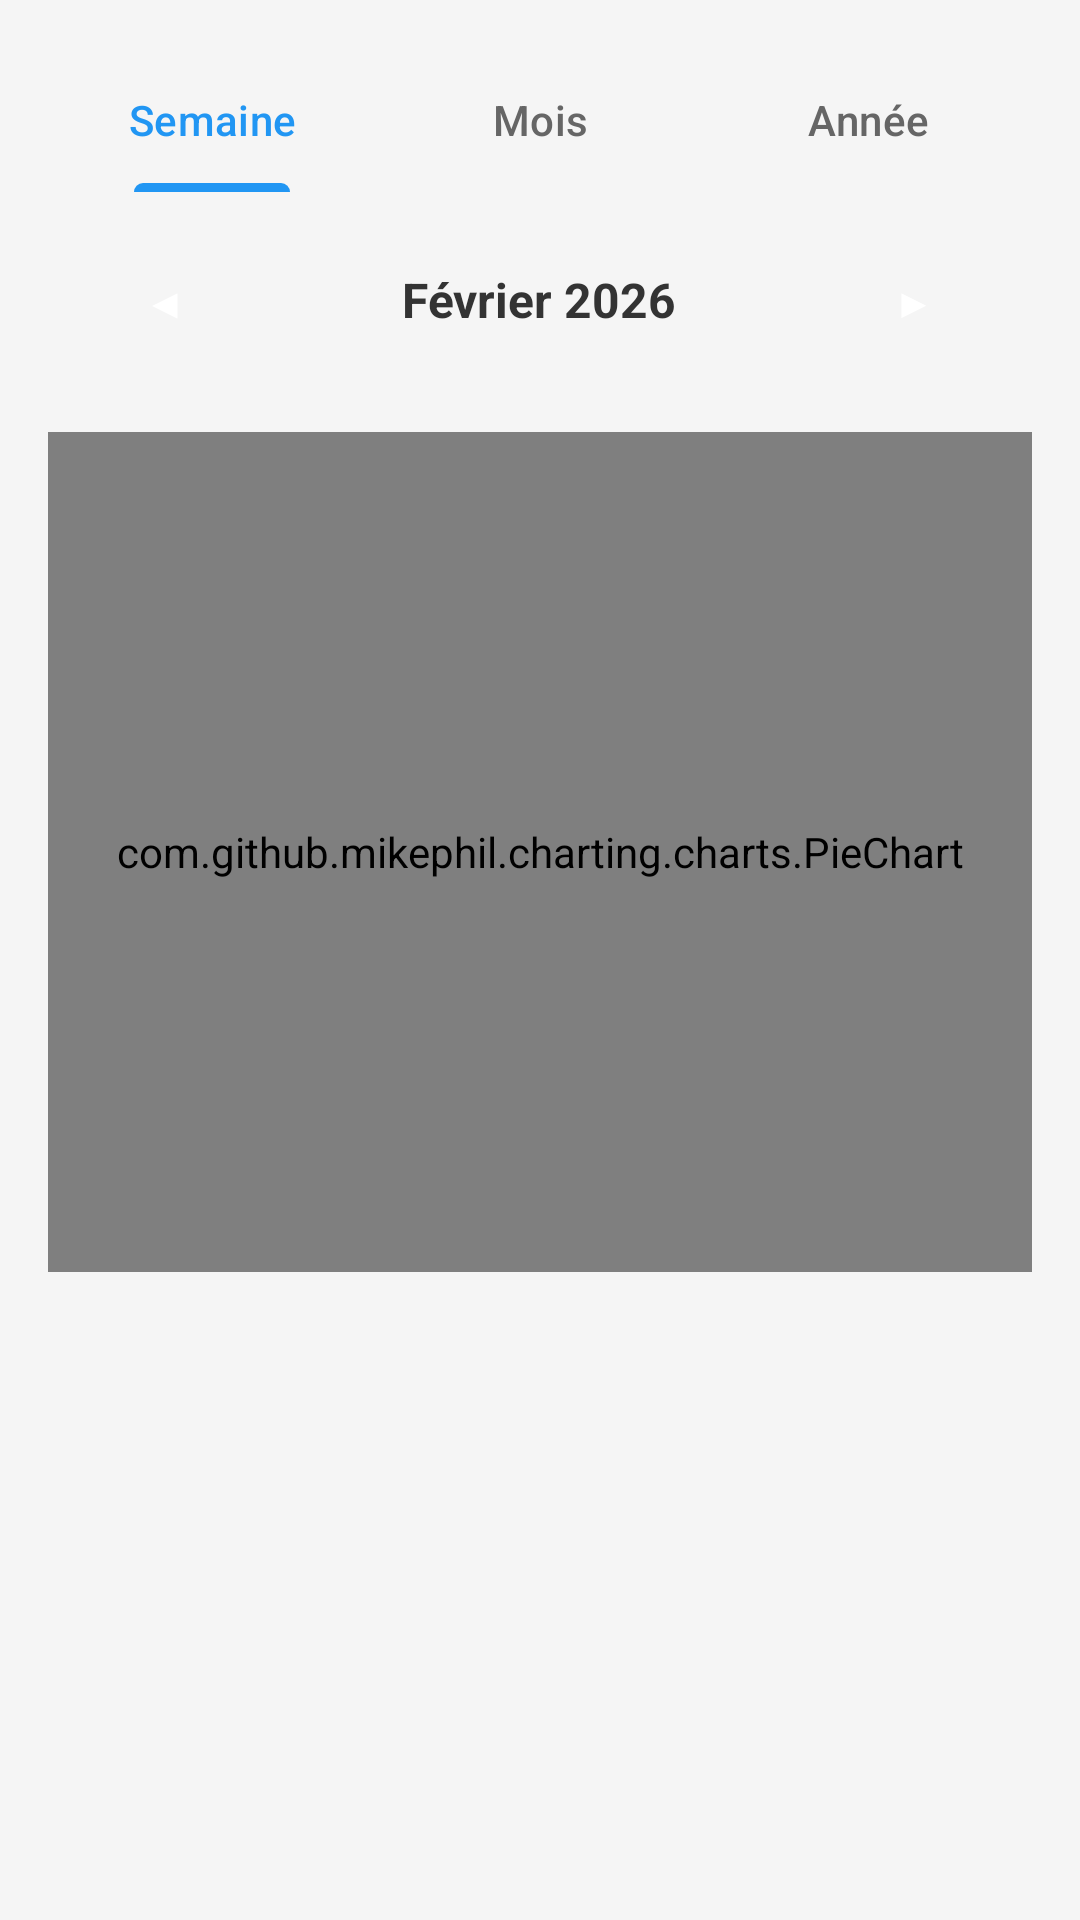

Layout XML and referenced resources for this Android screen:
<!-- AndroidManifest.xml: application theme Theme.Gestion_depense -->
<!-- res/layout/fragment_pie_chart.xml -->
<?xml version="1.0" encoding="utf-8"?>
<LinearLayout
    xmlns:android="http://schemas.android.com/apk/res/android"
    xmlns:app="http://schemas.android.com/apk/res-auto"
    android:layout_width="match_parent"
    android:layout_height="match_parent"
    android:orientation="vertical"
    android:padding="16dp"
    android:background="#F5F5F5">

    
    <com.google.android.material.tabs.TabLayout
        android:id="@+id/tabPeriod"
        android:layout_width="match_parent"
        android:layout_height="wrap_content"
        android:background="@drawable/rounded_stats_bg"
        app:tabIndicatorColor="#2196F3"
        app:tabSelectedTextColor="#2196F3"
        app:tabTextColor="#666666"
        app:tabMode="fixed"
        app:tabGravity="fill">

        <com.google.android.material.tabs.TabItem
            android:text="Semaine"/>

        <com.google.android.material.tabs.TabItem
            android:text="Mois"/>

        <com.google.android.material.tabs.TabItem
            android:text="Année"/>
    </com.google.android.material.tabs.TabLayout>

    
    <LinearLayout
        android:layout_width="match_parent"
        android:layout_height="wrap_content"
        android:orientation="horizontal"
        android:layout_marginTop="8dp"
        android:layout_marginBottom="16dp"
        android:background="@drawable/rounded_stats_bg"
        android:padding="8dp">

        <Button
            android:id="@+id/btnPrevious"
            android:layout_width="0dp"
            android:layout_weight="1"
            android:layout_height="40dp"
            android:text="◀"
            android:background="@drawable/button_blue_rounded"
            android:textColor="#FFFFFF"/>

        <TextView
            android:id="@+id/txtSelectedPeriod"
            android:layout_width="0dp"
            android:layout_weight="3"
            android:layout_height="40dp"
            android:gravity="center"
            android:text="Février 2026"
            android:textStyle="bold"
            android:textSize="16sp"
            android:textColor="#333333"/>

        <Button
            android:id="@+id/btnNext"
            android:layout_width="0dp"
            android:layout_weight="1"
            android:layout_height="40dp"
            android:text="▶"
            android:background="@drawable/button_blue_rounded"
            android:textColor="#FFFFFF"/>
    </LinearLayout>

    
    <com.github.mikephil.charting.charts.PieChart
        android:id="@+id/pieChart"
        android:layout_width="match_parent"
        android:layout_height="280dp"
        android:layout_marginBottom="12dp"/>

    
    <TextView
        android:id="@+id/txtNoData"
        android:layout_width="match_parent"
        android:layout_height="wrap_content"
        android:text="Aucune dépense pour cette période"
        android:textColor="#FF0000"
        android:gravity="center"
        android:visibility="gone"
        android:padding="12dp"/>

    
    <androidx.recyclerview.widget.RecyclerView
        android:id="@+id/recyclerStats"
        android:layout_width="match_parent"
        android:layout_height="0dp"
        android:layout_weight="1"
        android:layout_marginTop="8dp"/>

</LinearLayout>
<!-- resources referenced by this layout -->
<resources>
  <!-- drawable button_blue_rounded (drawable) -->
  <shape xmlns:android="http://schemas.android.com/apk/res/android"
      android:shape="rectangle">
      <solid android:color="@color/blue_professional"/>
      <corners android:radius="16dp"/>
  </shape>
  <style name="Theme.Gestion_depense" parent="Base.Theme.Gestion_depense" />
  <style name="Base.Theme.Gestion_depense" parent="Theme.Material3.DayNight.NoActionBar">
          
          
      </style>
</resources>
